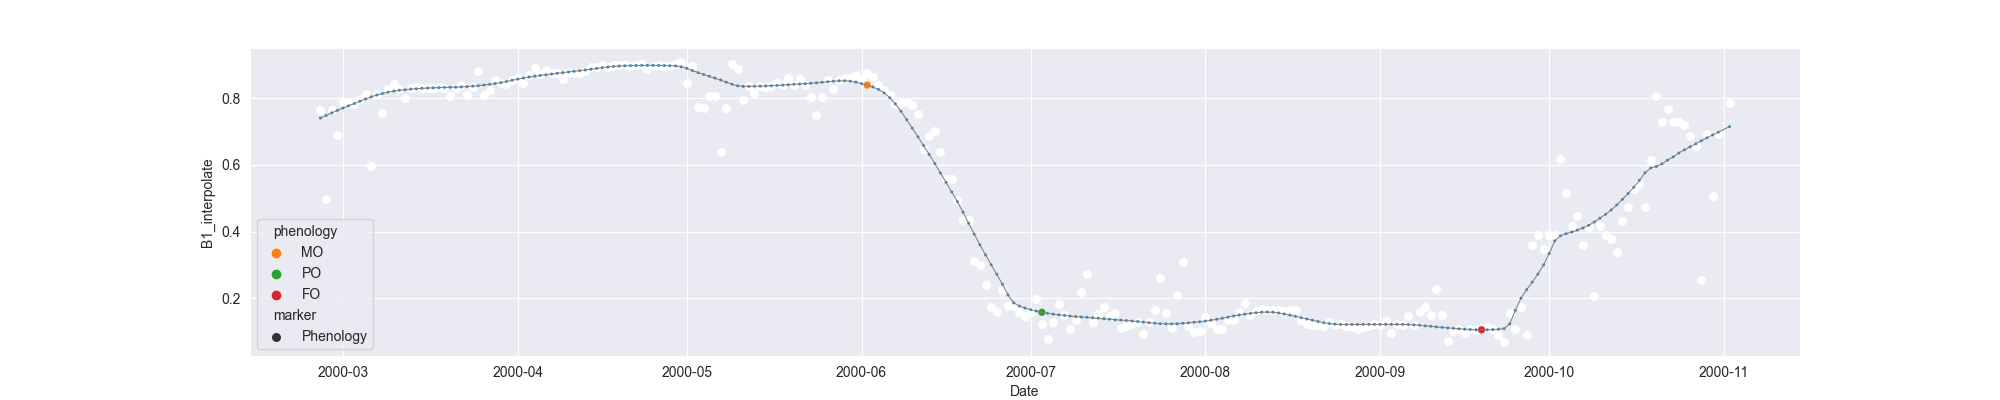

Data behind this chart, as committed beside it:
system:time_start, B1, B1_interpolate, B1_phenology
2000-02-26, 0.7643, 0.7643, 
2000-02-27, 0.4981, 0.4981, 
2000-02-28, , 0.7643, 
2000-02-29, , 0.6904, 
2000-03-01, 0.7879, 0.7879, 
2000-03-02, , 0.7852, 
2000-03-03, 0.7824, 0.7824, 
2000-03-04, , 0.7984, 
2000-03-05, 0.8143, 0.8143, 
2000-03-06, 0.5955, 0.5955, 
2000-03-07, , 0.8143, 
2000-03-08, , 0.7558, 
2000-03-09, 0.8281, 0.8281, 
2000-03-10, 0.8438, 0.8438, 
2000-03-11, , 0.8281, 
2000-03-12, , 0.8011, 
2000-03-13, , 0.8315, 
2000-03-14, , 0.8345, 
2000-03-15, , 0.8315, 
2000-03-16, , 0.8315, 
2000-03-17, , 0.8315, 
2000-03-18, , 0.8333, 
2000-03-19, 0.8315, 0.8315, 
2000-03-20, 0.8075, 0.8075, 
2000-03-21, , 0.8315, 
2000-03-22, , 0.8403, 
2000-03-23, , 0.8112, 
2000-03-24, , 0.8333, 
2000-03-25, 0.8819, 0.8819, 
2000-03-26, 0.8112, 0.8112, 
2000-03-27, 0.8259, 0.8259, 
2000-03-28, 0.8553, 0.8553, 
2000-03-29, , 0.8467, 
2000-03-30, , 0.8427, 
2000-03-31, , 0.8553, 
2000-04-01, , 0.862, 
2000-04-02, 0.8467, 0.8467, 
2000-04-03, , 0.8691, 
2000-04-04, 0.8914, 0.8914, 
2000-04-05, , 0.8736, 
2000-04-06, , 0.884, 
2000-04-07, , 0.8777, 
2000-04-08, 0.8766, 0.8766, 
2000-04-09, 0.8587, 0.8587, 
2000-04-10, , 0.8773, 
2000-04-11, , 0.8769, 
2000-04-12, , 0.8768, 
2000-04-13, , 0.8826, 
2000-04-14, , 0.8948, 
2000-04-15, 0.8948, 0.8948, 
2000-04-16, 0.9003, 0.9003, 
2000-04-17, , 0.8932, 
2000-04-18, , 0.8991, 
2000-04-19, , 0.8991, 
2000-04-20, , 0.9003, 
2000-04-21, , 0.8981, 
2000-04-22, , 0.8991, 
2000-04-23, 0.9021, 0.9021, 
2000-04-24, 0.888, 0.888, 
2000-04-25, , 0.8963, 
... 191 more rows
